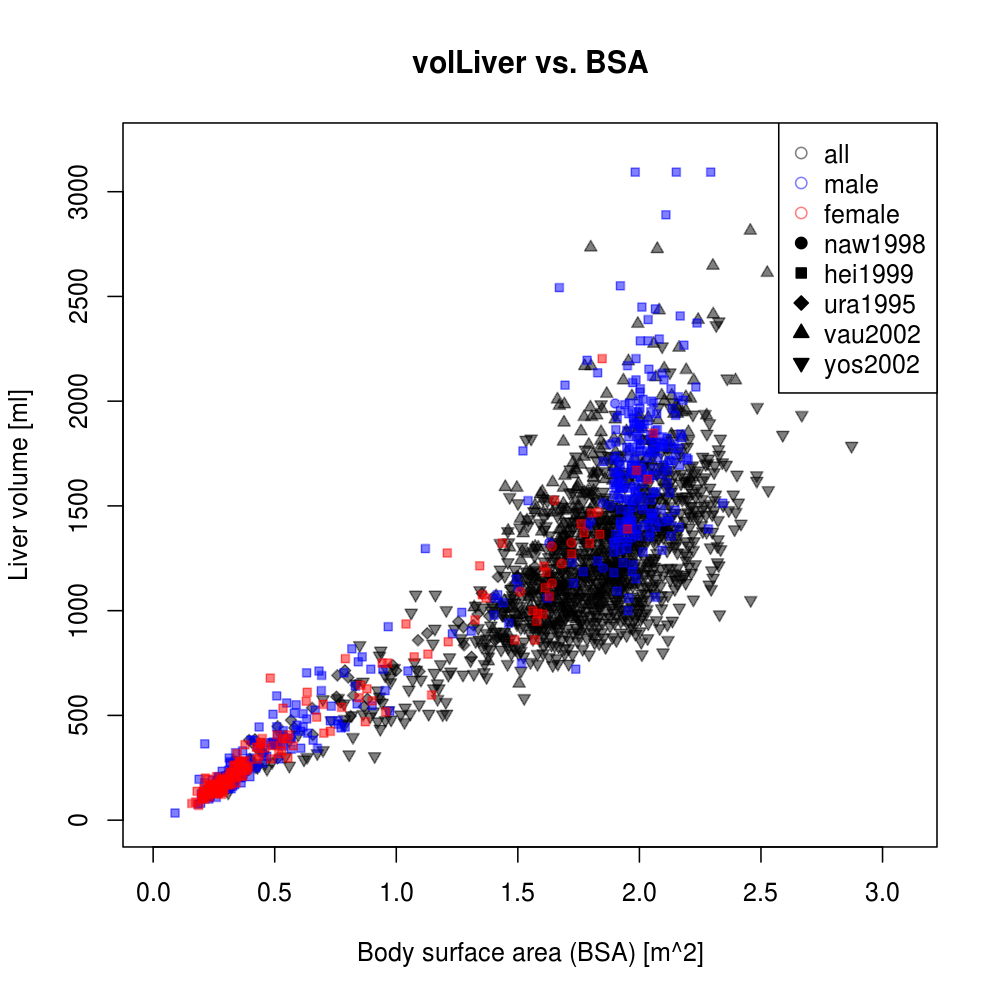

Source data for this figure (header and first rows):
study	gender	BSA	volLiver	dtype
naw1998	male	1.85	1204	individual
naw1998	male	2	1890	individual
naw1998	male	1.95	1414	individual
naw1998	male	2.04	1629	individual
naw1998	male	1.98	1667	individual
naw1998	male	1.92	1535	individual
naw1998	male	1.8	1427	individual
naw1998	male	2.15	1742	individual
naw1998	male	1.88	1795	individual
naw1998	male	1.88	1501	individual
naw1998	male	1.85	1514	individual
naw1998	male	1.9	1989	individual
naw1998	male	1.63	1325	individual
naw1998	male	1.92	1610	individual
naw1998	female	1.51	1090	individual
naw1998	female	1.68	1225	individual
naw1998	female	1.64	1131	individual
naw1998	female	1.64	1307	individual
naw1998	female	1.65	1527	individual
naw1998	female	1.72	1324	individual
naw1998	female	1.83	1471	individual
hei1999	female	0.226	194.9	individual
hei1999	male	0.195	80.51	individual
hei1999	male	0.226	110.2	individual
hei1999	female	0.237	161	individual
hei1999	male	0.212	112.7	individual
hei1999	male	0.224	114.4	individual
hei1999	male	0.198	126.3	individual
hei1999	female	0.159	79.66	individual
hei1999	female	0.181	137.3	individual
hei1999	male	0.09	33.9	individual
hei1999	female	0.187	70.34	individual
hei1999	male	0.212	364.4	individual
hei1999	male	0.235	148.3	individual
hei1999	male	0.184	76.27	individual
hei1999	male	0.238	158.5	individual
hei1999	male	0.221	127.1	individual
hei1999	female	0.201	103.4	individual
hei1999	female	0.247	159.3	individual
hei1999	female	0.204	135.6	individual
hei1999	female	0.223	142.4	individual
hei1999	male	0.246	135.6	individual
hei1999	male	0.27	172	individual
hei1999	female	0.234	129.7	individual
hei1999	male	0.214	122.9	individual
hei1999	female	0.201	105.9	individual
hei1999	male	0.22	122.9	individual
hei1999	female	0.236	166.1	individual
hei1999	male	0.245	166.1	individual
hei1999	male	0.285	205.9	individual
hei1999	male	0.242	139.8	individual
hei1999	male	0.296	169.5	individual
hei1999	male	0.244	190.7	individual
hei1999	female	0.209	105.9	individual
hei1999	female	0.215	128.8	individual
hei1999	female	0.271	144.1	individual
hei1999	male	0.266	188.1	individual
hei1999	female	0.215	200.8	individual
hei1999	male	0.235	139.8	individual
hei1999	male	0.263	185.6	individual
... 1,857 more rows
